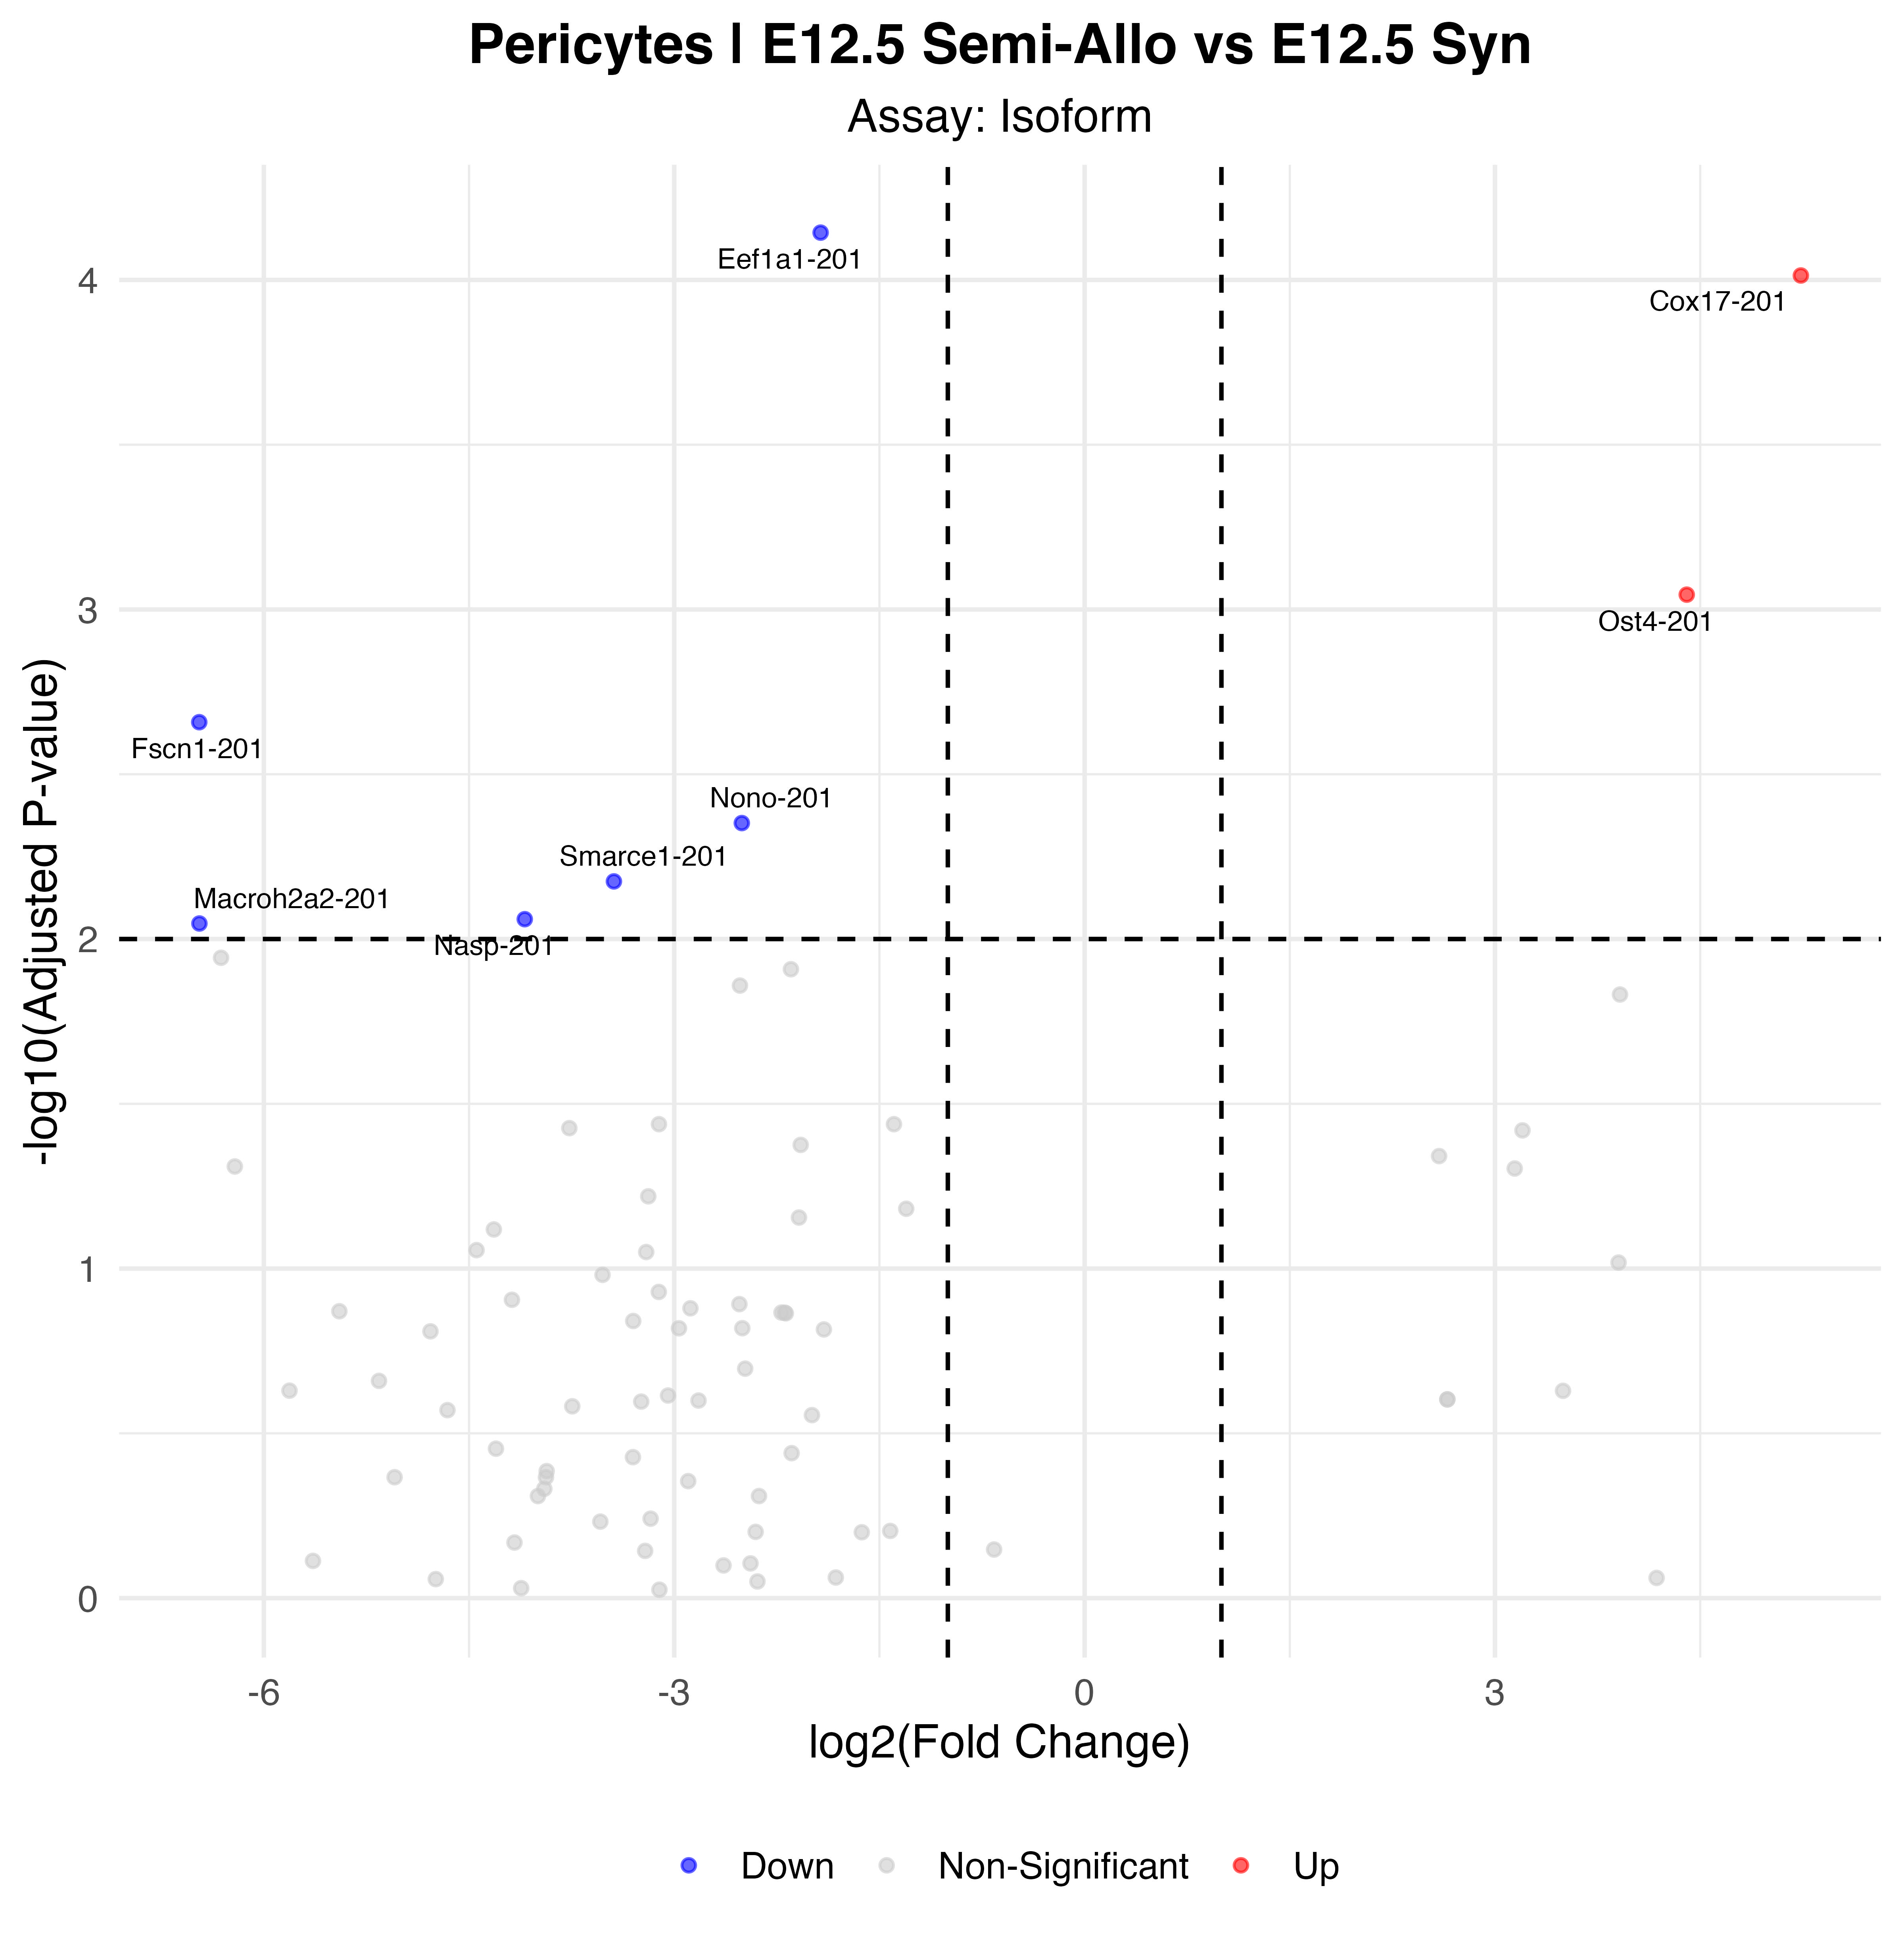

Data behind this chart, as committed beside it:
p_val, avg_log2FC, pct.1, pct.2, p_val_adj, gene, p_val_adj_plot, Significance
9.34888831432768e-10, -1.93, 0.833, 0.993, 7.18499462509339e-05, Eef1a1-201, 7.18499462509339e-05, Down
1.26126935787503e-09, 5.236, 0.389, 0.049, 9.69335952301276e-05, Cox17-201, 9.69335952301276e-05, Up
1.17308839618689e-08, 4.402, 0.556, 0.131, 0.0009016, Ost4-201, 0.0009016, Up
2.85984467057006e-08, -6.473, 0, 0.764, 0.002198, Fscn1-201, 0.002198, Down
5.78713246573176e-08, -2.506, 0.056, 0.851, 0.004448, Nono-201, 0.004448, Down
8.69968594791967e-08, -3.441, 0.056, 0.813, 0.006686, Smarce1-201, 0.006686, Down
1.13272815780534e-07, -4.093, 0.056, 0.782, 0.008705, Nasp-201, 0.008705, Down
1.16745048200032e-07, -6.471, 0, 0.726, 0.008972, Macroh2a2-201, 0.008972, Down
